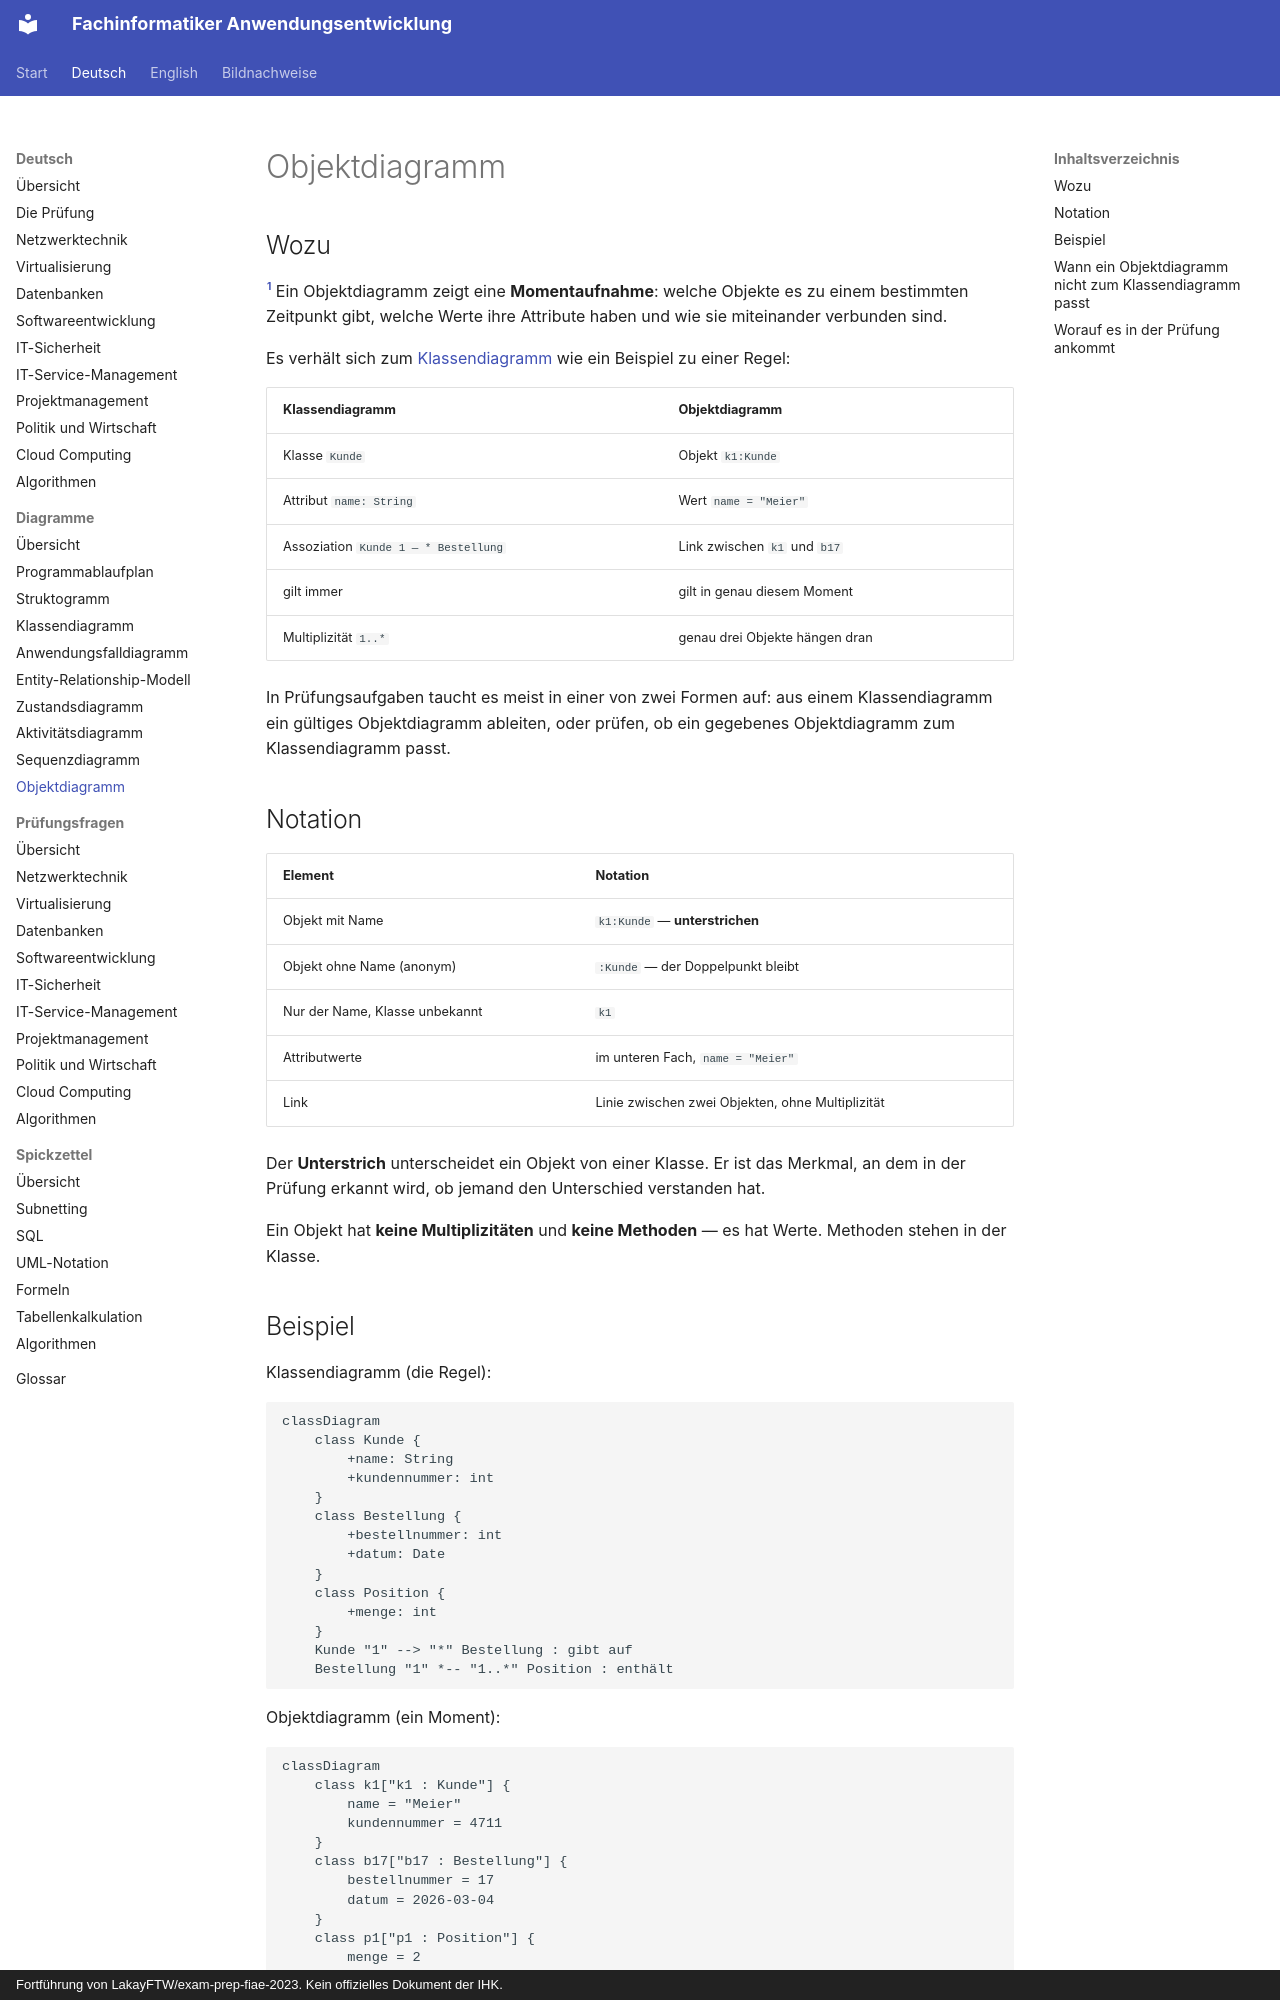

repository: ftrauernicht/fachinformatiker-anwendungsentwicklung · page: de/diagramme/09-objektdiagramm.html · generator: mkdocs · copyright: Fortführung von LakayFTW/exam-prep-fiae-2023. Kein offizielles Dokument der IHK.

# Objektdiagramm

## Inhaltsverzeichnis

- [Wozu](#wozu)
- [Notation](#notation)
- [Beispiel](#beispiel)
- [Wann ein Objektdiagramm nicht zum Klassendiagramm passt](#wann-ein-objektdiagramm-nicht-zum-klassendiagramm-passt)
- [Worauf es in der Prüfung ankommt](#worauf-es-in-der-prüfung-ankommt)

## Wozu

[^1]
Ein Objektdiagramm zeigt eine **Momentaufnahme**: welche Objekte es zu einem bestimmten
Zeitpunkt gibt, welche Werte ihre Attribute haben und wie sie miteinander verbunden sind.

Es verhält sich zum [Klassendiagramm](03-klassendiagramm.md) wie ein Beispiel zu einer
Regel:

| Klassendiagramm | Objektdiagramm |
|---|---|
| Klasse `Kunde` | Objekt `k1:Kunde` |
| Attribut `name: String` | Wert `name = "Meier"` |
| Assoziation `Kunde 1 — * Bestellung` | Link zwischen `k1` und `b17` |
| gilt immer | gilt in genau diesem Moment |
| Multiplizität `1..*` | genau drei Objekte hängen dran |

In Prüfungsaufgaben taucht es meist in einer von zwei Formen auf: aus einem Klassendiagramm
ein gültiges Objektdiagramm ableiten, oder prüfen, ob ein gegebenes Objektdiagramm zum
Klassendiagramm passt.

## Notation

| Element | Notation |
|---|---|
| Objekt mit Name | `k1:Kunde` — **unterstrichen** |
| Objekt ohne Name (anonym) | `:Kunde` — der Doppelpunkt bleibt |
| Nur der Name, Klasse unbekannt | `k1` |
| Attributwerte | im unteren Fach, `name = "Meier"` |
| Link | Linie zwischen zwei Objekten, ohne Multiplizität |

Der **Unterstrich** unterscheidet ein Objekt von einer Klasse. Er ist das Merkmal, an dem
in der Prüfung erkannt wird, ob jemand den Unterschied verstanden hat.

Ein Objekt hat **keine Multiplizitäten** und **keine Methoden** — es hat Werte. Methoden
stehen in der Klasse.
